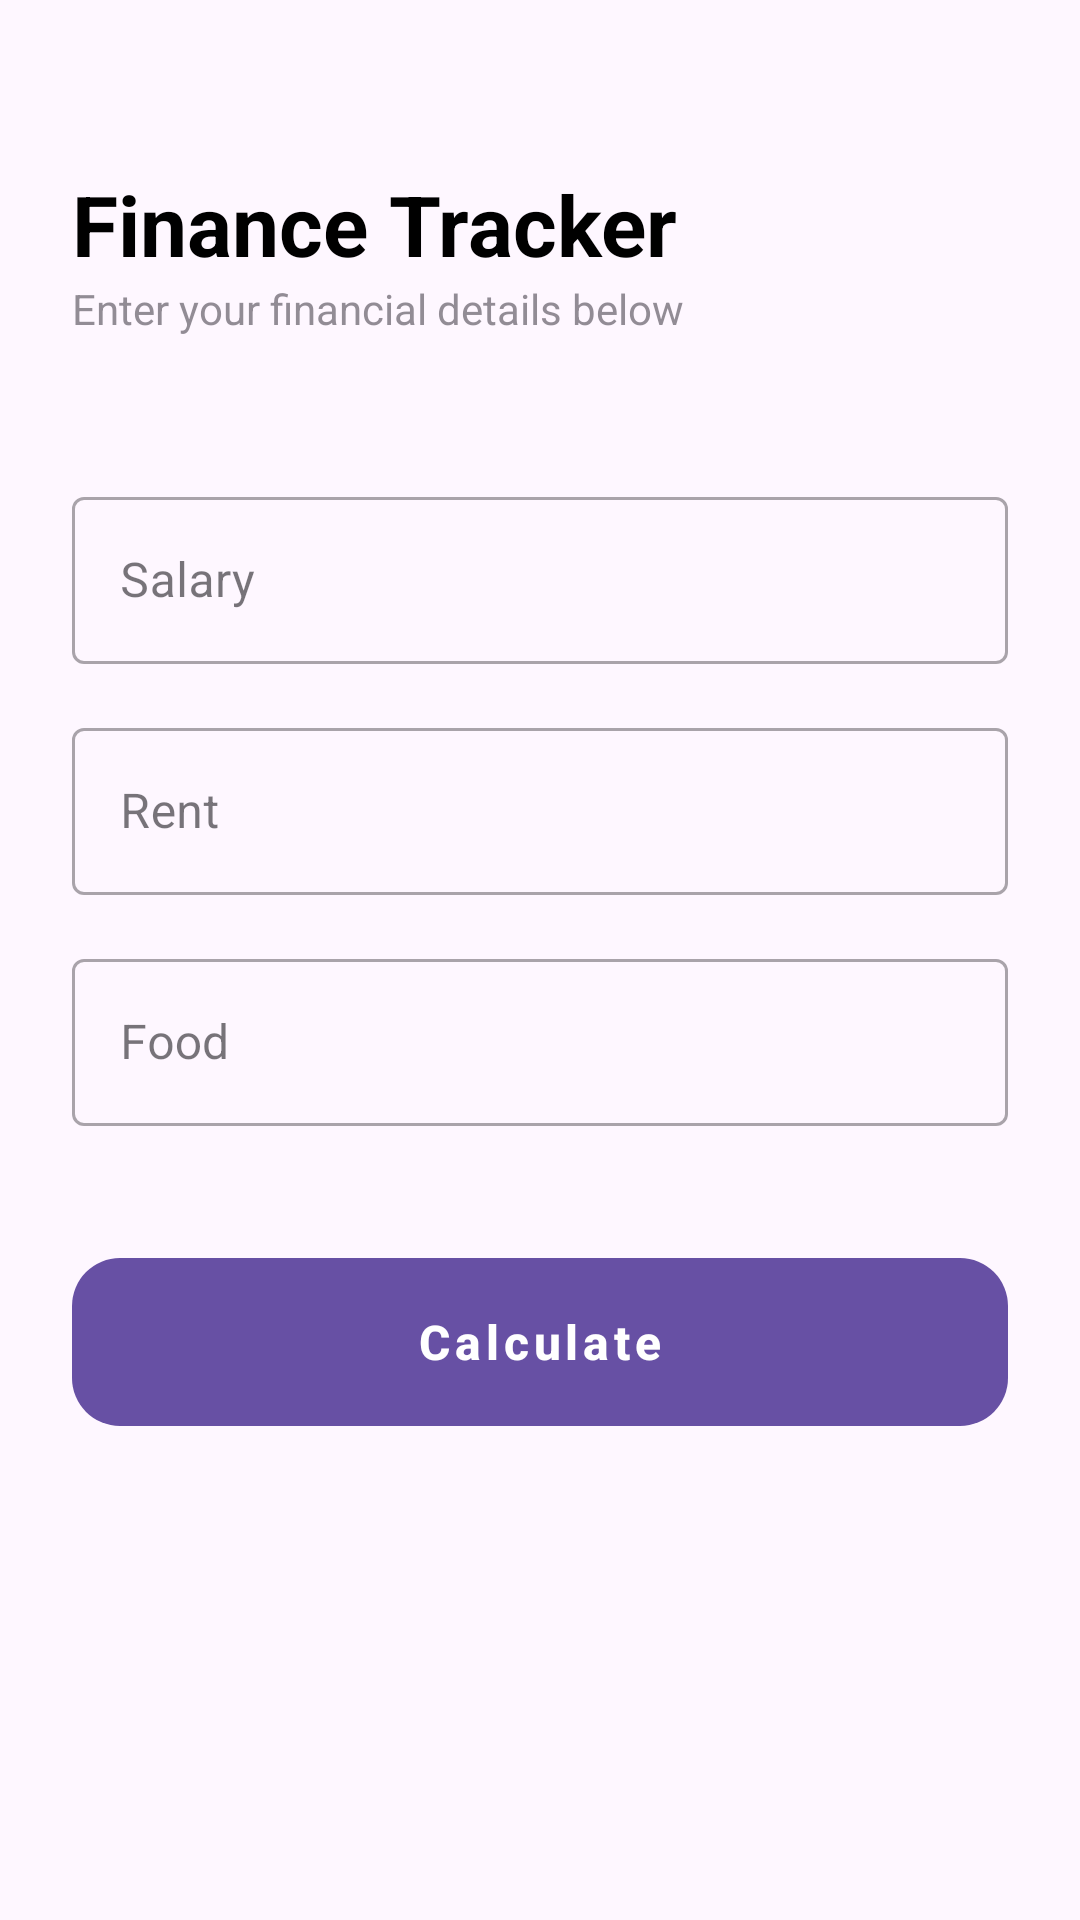

Here is an Android app screen rendered from its layout file. Give the layout XML and the strings, colors and styles it references.
<!-- AndroidManifest.xml: application theme Theme.MidTermAndroid -->
<!-- res/layout/fragment_a.xml -->
<?xml version="1.0" encoding="utf-8"?>
<androidx.constraintlayout.widget.ConstraintLayout
    xmlns:android="http://schemas.android.com/apk/res/android"
    xmlns:app="http://schemas.android.com/apk/res-auto"
    android:layout_width="match_parent"
    android:layout_height="match_parent"
    android:padding="24dp">

    <TextView
        android:id="@+id/nm_txt_title"
        android:layout_width="wrap_content"
        android:layout_height="wrap_content"
        android:text="@string/into_header"
        android:textSize="28sp"
        android:textStyle="bold"
        android:textColor="@color/black"
        android:layout_marginTop="32dp"
        app:layout_constraintTop_toTopOf="parent"
        app:layout_constraintStart_toStartOf="parent" />

    <TextView
        android:id="@+id/nm_txt_subtitle"
        android:layout_width="wrap_content"
        android:layout_height="wrap_content"
        android:text="@string/intro_description"
        android:textSize="14sp"
        android:alpha="0.6"
        app:layout_constraintTop_toBottomOf="@id/nm_txt_title"
        app:layout_constraintStart_toStartOf="parent" />

    <com.google.android.material.textfield.TextInputLayout
        android:id="@+id/nm_layout_salary"
        style="@style/Widget.MaterialComponents.TextInputLayout.OutlinedBox"
        android:layout_width="0dp"
        android:layout_height="wrap_content"
        android:layout_marginTop="48dp"
        android:hint="@string/nm_salary_hint"
        app:layout_constraintTop_toBottomOf="@id/nm_txt_subtitle"
        app:layout_constraintStart_toStartOf="parent"
        app:layout_constraintEnd_toEndOf="parent">

        <com.google.android.material.textfield.TextInputEditText
            android:id="@+id/nm_edit_salary"
            android:layout_width="match_parent"
            android:layout_height="wrap_content"
            android:inputType="numberDecimal"
            android:autofillHints="none" />
    </com.google.android.material.textfield.TextInputLayout>

    <com.google.android.material.textfield.TextInputLayout
        android:id="@+id/nm_layout_rent"
        style="@style/Widget.MaterialComponents.TextInputLayout.OutlinedBox"
        android:layout_width="0dp"
        android:layout_height="wrap_content"
        android:layout_marginTop="16dp"
        android:hint="@string/nm_rent_hint"
        app:layout_constraintTop_toBottomOf="@id/nm_layout_salary"
        app:layout_constraintStart_toStartOf="parent"
        app:layout_constraintEnd_toEndOf="parent">

        <com.google.android.material.textfield.TextInputEditText
            android:id="@+id/nm_edit_rent"
            android:layout_width="match_parent"
            android:layout_height="wrap_content"
            android:inputType="numberDecimal"
            android:autofillHints="none" />
    </com.google.android.material.textfield.TextInputLayout>

    <com.google.android.material.textfield.TextInputLayout
        android:id="@+id/nm_layout_food"
        style="@style/Widget.MaterialComponents.TextInputLayout.OutlinedBox"
        android:layout_width="0dp"
        android:layout_height="wrap_content"
        android:layout_marginTop="16dp"
        android:hint="@string/nm_food_hint"
        app:layout_constraintTop_toBottomOf="@id/nm_layout_rent"
        app:layout_constraintStart_toStartOf="parent"
        app:layout_constraintEnd_toEndOf="parent">

        <com.google.android.material.textfield.TextInputEditText
            android:id="@+id/nm_edit_food"
            android:layout_width="match_parent"
            android:layout_height="wrap_content"
            android:inputType="numberDecimal"
            android:autofillHints="none" />
    </com.google.android.material.textfield.TextInputLayout>

    <com.google.android.material.button.MaterialButton
        android:id="@+id/nm_btn_calculate"
        android:layout_width="0dp"
        android:layout_height="64dp"
        android:layout_marginTop="40dp"
        android:text="@string/nm_btn_calculate"
        android:textSize="16sp"
        android:textStyle="bold"
        android:letterSpacing="0.1"
        app:cornerRadius="16dp"
        app:elevation="4dp"
        app:icon="@drawable/currency_pound_24"
        app:iconGravity="textStart"
        app:layout_constraintTop_toBottomOf="@id/nm_layout_food"
        app:layout_constraintStart_toStartOf="parent"
        app:layout_constraintEnd_toEndOf="parent" />

</androidx.constraintlayout.widget.ConstraintLayout>
<!-- resources referenced by this layout -->
<resources>
  <string name="into_header">Finance Tracker</string>
  <string name="intro_description">Enter your financial details below</string>
  <string name="nm_btn_calculate">Calculate</string>
  <string name="nm_food_hint">Food</string>
  <string name="nm_rent_hint">Rent</string>
  <string name="nm_salary_hint">Salary</string>
  <style name="Theme.MidTermAndroid" parent="Base.Theme.MidTermAndroid" />
  <style name="Base.Theme.MidTermAndroid" parent="Theme.Material3.DayNight.NoActionBar">
          
          
      </style>
  <!-- not gathered from this repository: default colours our renderer supplied (Android Studio template values) -->
  <color name="black">#FF000000</color>
</resources>
